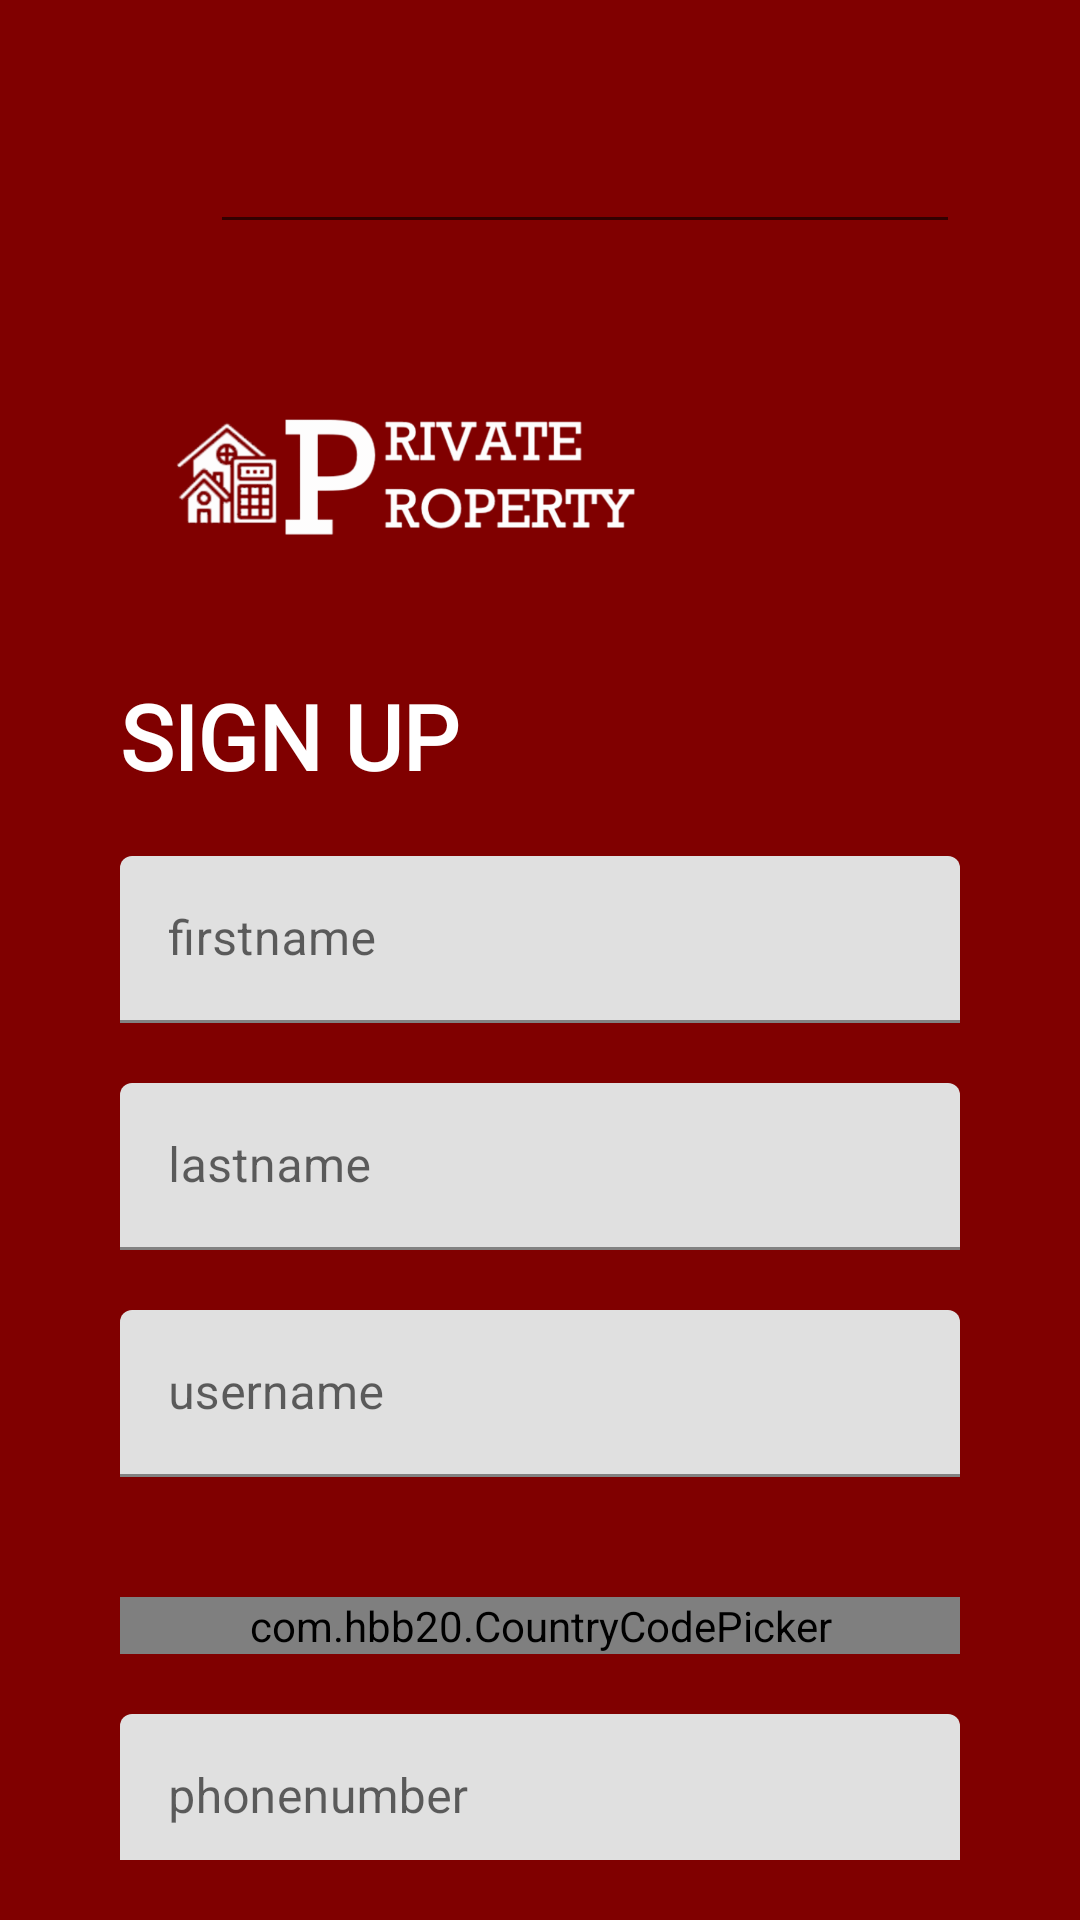

Android layout source for this screen:
<!-- AndroidManifest.xml: application theme Theme.PrivateProperty -->
<!-- res/layout/activity_signup.xml -->
<?xml version="1.0" encoding="utf-8"?>
<ScrollView xmlns:android="http://schemas.android.com/apk/res/android"
    xmlns:app="http://schemas.android.com/apk/res-auto"
    xmlns:tools="http://schemas.android.com/tools"
    android:layout_width="match_parent"
    android:layout_height="match_parent"
    android:background="#800000"
    android:orientation="vertical"
    android:padding="20dp"
    android:scrollbars="none"
    tools:context=".SignupActivity">

    <LinearLayout
        android:layout_width="match_parent"
        android:layout_height="match_parent"
        android:background="#800000"
        android:orientation="vertical"
        android:padding="20dp"
        tools:context=".LoginActivity">

        <LinearLayout
            android:layout_width="match_parent"
            android:layout_height="wrap_content"
            android:layout_marginBottom="5dp">

            <ImageView
                android:id="@+id/back_button"
                android:layout_width="30dp"
                android:layout_height="60dp"
                android:src="@drawable/ic_baseline_arrow_back_24"
                app:tint="@color/white" />

            <com.google.android.material.textfield.TextInputEditText
                android:layout_width="match_parent"
                android:layout_height="wrap_content" />
        </LinearLayout>

        <ImageView
            android:id="@+id/logo_image"
            android:layout_width="200dp"
            android:layout_height="120dp"
            android:src="@drawable/pp_logo_white" />

        <TextView
            android:id="@+id/signup"
            android:layout_width="wrap_content"
            android:layout_height="wrap_content"
            android:fontFamily="@font/baloo_tamma"
            android:text="SIGN UP"
            android:textColor="#ffff"
            android:textSize="30sp"
            android:textStyle="bold" />


        <LinearLayout
            android:layout_width="match_parent"
            android:layout_height="wrap_content"
            android:layout_marginTop="20dp"
            android:layout_marginBottom="20dp"
            android:orientation="vertical">

            <com.google.android.material.textfield.TextInputLayout
                android:id="@+id/firstname"
                android:layout_width="match_parent"
                android:layout_height="wrap_content"
                android:layout_marginBottom="20dp"
                android:hint="firstname">

                <com.google.android.material.textfield.TextInputEditText
                    android:layout_width="match_parent"
                    android:layout_height="wrap_content" />

            </com.google.android.material.textfield.TextInputLayout>

            <com.google.android.material.textfield.TextInputLayout
                android:id="@+id/lastname"
                android:layout_width="match_parent"
                android:layout_height="wrap_content"
                android:layout_marginBottom="20dp"
                android:hint="lastname">

                <com.google.android.material.textfield.TextInputEditText
                    android:layout_width="match_parent"
                    android:layout_height="wrap_content" />
            </com.google.android.material.textfield.TextInputLayout>

            <com.google.android.material.textfield.TextInputLayout
                android:id="@+id/username"
                android:layout_width="match_parent"
                android:layout_height="wrap_content"
                android:layout_marginBottom="20dp"
                android:hint="username">

                <com.google.android.material.textfield.TextInputEditText
                    android:layout_width="match_parent"
                    android:layout_height="wrap_content" />

            </com.google.android.material.textfield.TextInputLayout>


            <com.google.android.material.textfield.TextInputLayout
                android:id="@+id/email"
                android:layout_width="match_parent"
                android:layout_height="wrap_content"
                android:layout_marginBottom="20dp"
                android:hint="email">

            </com.google.android.material.textfield.TextInputLayout>

            <com.hbb20.CountryCodePicker
                android:layout_width="match_parent"
                android:layout_height="match_parent"
                android:layout_marginBottom="20dp"
                android:background="#dadada"
                app:ccp_autoDetectCountry="true"
                app:ccp_showFullName="true"
                app:ccp_showNameCode="true" />

            <com.google.android.material.textfield.TextInputLayout
                android:id="@+id/phonenumber"
                android:layout_width="match_parent"
                android:layout_height="wrap_content"
                android:layout_marginBottom="20dp"
                android:hint="phonenumber"
                android:src="@drawable/ic_baseline_phone_24">

                <com.google.android.material.textfield.TextInputEditText
                    android:layout_width="match_parent"
                    android:layout_height="wrap_content" />
            </com.google.android.material.textfield.TextInputLayout>

            <com.google.android.material.textfield.TextInputLayout
                android:id="@+id/createpassword"
                android:layout_width="match_parent"
                android:layout_height="wrap_content"
                android:layout_marginBottom="20dp"
                android:hint="create password"
                app:endIconMode="password_toggle">

                <com.google.android.material.textfield.TextInputEditText
                    android:layout_width="match_parent"
                    android:layout_height="wrap_content" />

            </com.google.android.material.textfield.TextInputLayout>

            <com.google.android.material.textfield.TextInputLayout
                android:id="@+id/confirmpassword"
                android:layout_width="match_parent"
                android:layout_height="wrap_content"
                android:layout_marginBottom="20dp"
                android:hint="confirmpassword"
                app:endIconMode="password_toggle">

                <com.google.android.material.textfield.TextInputEditText
                    android:layout_width="match_parent"
                    android:layout_height="wrap_content" />

            </com.google.android.material.textfield.TextInputLayout>

            <Button
                android:id="@+id/Submit"
                android:layout_width="match_parent"
                android:layout_height="wrap_content"
                android:layout_gravity="left"
                android:layout_marginTop="5dp"
                android:layout_marginBottom="5dp"
                android:elevation="0dp"
                android:onClick="btnRegisterUser"
                android:text="Submit" />

            <TextView
                android:layout_width="wrap_content"
                android:layout_height="wrap_content"
                android:layout_gravity="right"
                android:text="have an account?"
                android:textColor="@color/white"
                android:textFontWeight="200" />

            <Button
                android:id="@+id/sigin_up"
                android:layout_width="wrap_content"
                android:layout_height="wrap_content"
                android:layout_gravity="right"
                android:layout_marginLeft="15dp"
                android:text="sign in"
                android:textFontWeight="500" />

        </LinearLayout>
    </LinearLayout>


</ScrollView>
<!-- resources referenced by this layout -->
<resources>
  <color name="white">#FFFFFFFF</color>
  <!-- drawable ic_baseline_phone_24 (drawable) -->
  <vector android:height="5dp" android:tint="#000000"
      android:viewportHeight="24" android:viewportWidth="24"
      android:width="5dp" xmlns:android="http://schemas.android.com/apk/res/android">
      <path android:fillColor="@android:color/white" android:pathData="M6.62,10.79c1.44,2.83 3.76,5.14 6.59,6.59l2.2,-2.2c0.27,-0.27 0.67,-0.36 1.02,-0.24 1.12,0.37 2.33,0.57 3.57,0.57 0.55,0 1,0.45 1,1V20c0,0.55 -0.45,1 -1,1 -9.39,0 -17,-7.61 -17,-17 0,-0.55 0.45,-1 1,-1h3.5c0.55,0 1,0.45 1,1 0,1.25 0.2,2.45 0.57,3.57 0.11,0.35 0.03,0.74 -0.25,1.02l-2.2,2.2z"/>
  </vector>
  <!-- drawable pp_logo_white: png bitmap (drawable-hdpi, 31794 bytes) -->
  <style name="Theme.PrivateProperty" parent="Theme.MaterialComponents.DayNight.NoActionBar">
          
          <item name="colorPrimary">@color/app_color</item>
          <item name="colorPrimaryVariant">@color/background</item>
          <item name="colorOnPrimary">@color/white</item>
          
          <item name="colorSecondary">@color/teal_200</item>
          <item name="colorSecondaryVariant">@color/teal_700</item>
          <item name="colorOnSecondary">@color/black</item>
          
          <item name="android:statusBarColor">?attr/colorPrimaryVariant</item>
          
      </style>
  <color name="app_color">#CC1C1C</color>
  <color name="background">#800000</color>
  <color name="teal_200">#FF03DAC5</color>
  <color name="teal_700">#FF018786</color>
  <color name="black">#FF000000</color>
</resources>
